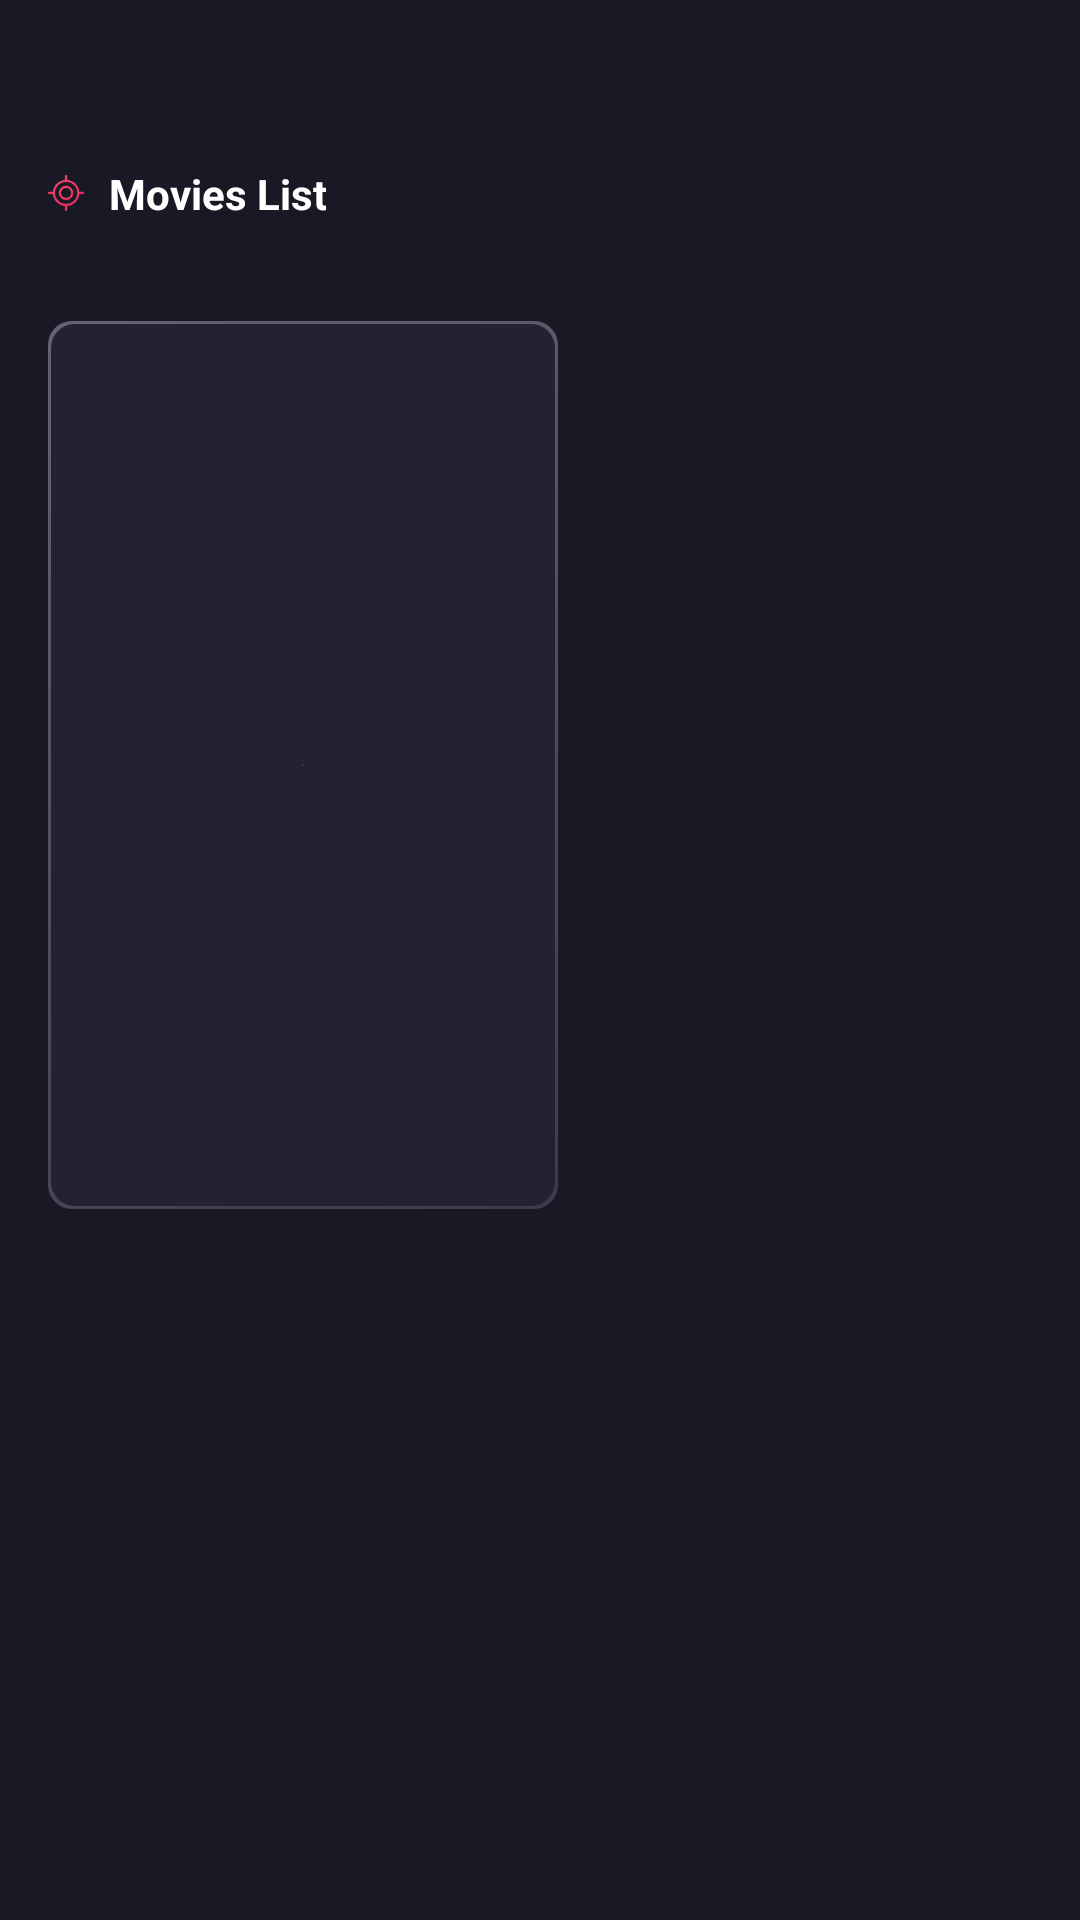

The Android layout XML behind this screen, and the referenced resources:
<!-- AndroidManifest.xml: application theme Theme.BudgetApp -->
<!-- res/layout/fragment_movies_list.xml -->
<?xml version="1.0" encoding="utf-8"?>
<ScrollView
    xmlns:android="http://schemas.android.com/apk/res/android"
    xmlns:app="http://schemas.android.com/apk/res-auto"
    xmlns:tools="http://schemas.android.com/tools"
    android:id="@+id/scroll"
    android:layout_width="match_parent"
    android:layout_height="match_parent"
    android:padding="12dp"
    android:background="@color/background">

    <androidx.constraintlayout.widget.ConstraintLayout
        android:layout_width="match_parent"
        android:layout_height="wrap_content"
        android:id="@+id/screen"
        tools:context=".FragmentMoviesList">

        <TextView
            android:id="@+id/list_button"
            android:layout_width="wrap_content"
            android:layout_height="wrap_content"
            android:layout_marginStart="4dp"
            android:layout_marginTop="43dp"
            android:layout_marginBottom="33dp"
            android:gravity="center"
            android:text="@string/movies_list"
            android:textColor="@color/white"
            android:textSize="14sp"
            android:lineHeight="20sp"
            android:textStyle="bold"
            app:drawableLeftCompat="@drawable/list"
            android:drawablePadding="8dp"
            app:layout_constraintStart_toStartOf="@+id/screen"
            app:layout_constraintTop_toTopOf="@+id/screen" />

        <androidx.constraintlayout.widget.ConstraintLayout
            android:id="@+id/card"
            android:layout_width="170dp"
            android:layout_height="296dp"
            android:layout_marginStart="4dp"
            android:layout_marginTop="33dp"
            android:background="@drawable/bg_card"
            android:padding="1dp"
            app:layout_constraintCircleRadius="8dp"
            app:layout_constraintStart_toStartOf="@+id/screen"
            app:layout_constraintTop_toBottomOf="@+id/list_button">

        </androidx.constraintlayout.widget.ConstraintLayout>

    </androidx.constraintlayout.widget.ConstraintLayout>
</ScrollView>
<!-- resources referenced by this layout -->
<resources>
  <color name="background">#191926</color>
  <color name="white">#FFFFFFFF</color>
  <!-- drawable bg_card (drawable) -->
  <?xml version="1.0" encoding="utf-8"?>
  <layer-list xmlns:android="http://schemas.android.com/apk/res/android" >
  
  <item>
      <shape android:shape="rectangle" >
          <corners android:radius="8dp" />
          <gradient
              android:type="linear"
              android:startColor="#3B3B4D"
              android:endColor="#636375"
              android:angle="135"/>
  
      </shape>
  </item>
  <item
      android:bottom="1dp"
      android:left="1dp"
      android:right="1dp"
      android:top="1dp">
              <shape >
                  <solid android:color="@color/background"/>
                  <corners android:radius="8dp" />
                  <gradient
                      android:startColor="#404056"
                      android:endColor="#222232"
                      android:type="radial" />
              </shape>
  </item>
  </layer-list>
  <!-- drawable list: png bitmap (drawable-hdpi, 814 bytes) -->
  <string name="movies_list">Movies List</string>
  <style name="Theme.BudgetApp" parent="Theme.MaterialComponents.DayNight.NoActionBar">
          
          <item name="colorPrimary">@color/purple_500</item>
          <item name="colorPrimaryVariant">@color/purple_700</item>
          <item name="colorOnPrimary">@color/white</item>
          
          <item name="colorSecondary">@color/teal_200</item>
          <item name="colorSecondaryVariant">@color/teal_700</item>
          <item name="colorOnSecondary">@color/black</item>
          
          <item name="android:statusBarColor" tools:targetApi="l">?attr/colorPrimaryVariant</item>
          
      </style>
  <color name="purple_500">#FF6200EE</color>
  <color name="purple_700">#FF3700B3</color>
  <color name="teal_200">#FF03DAC5</color>
  <color name="teal_700">#FF018786</color>
  <color name="black">#FF000000</color>
</resources>
